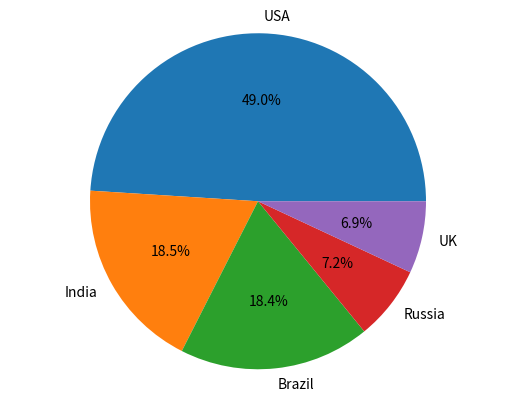

Write Python code to recreate this figure.

genes = {'USA':29862124,'India':11285561,'Brazil':11205972,'Russia':4360823,'UK':4234924}
L = [29862124,11285561,11205972,4360823,4234924]#we can not use the dictionary directly in the loop. so we need to create a list for convinence
total = 0
for i in range(len(L)):
    total += L[i]
print(total)
P = []
for k in range(len(L)):
    a = float(L[k]/total)
    P.append(a)
import matplotlib.pyplot as plt#imitate the model in the ppt
labels = 'USA','India','Brazil','Russia','UK'
plt.pie(P, labels=labels, autopct = '%1.1f%%')
plt.axis('equal')
plt.show()
